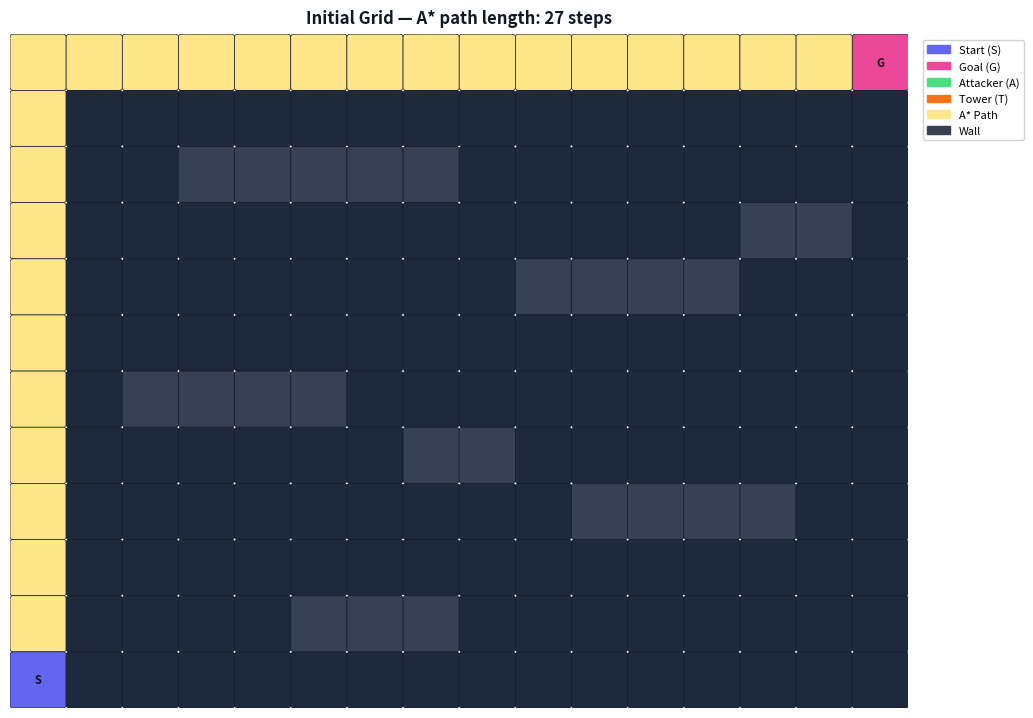
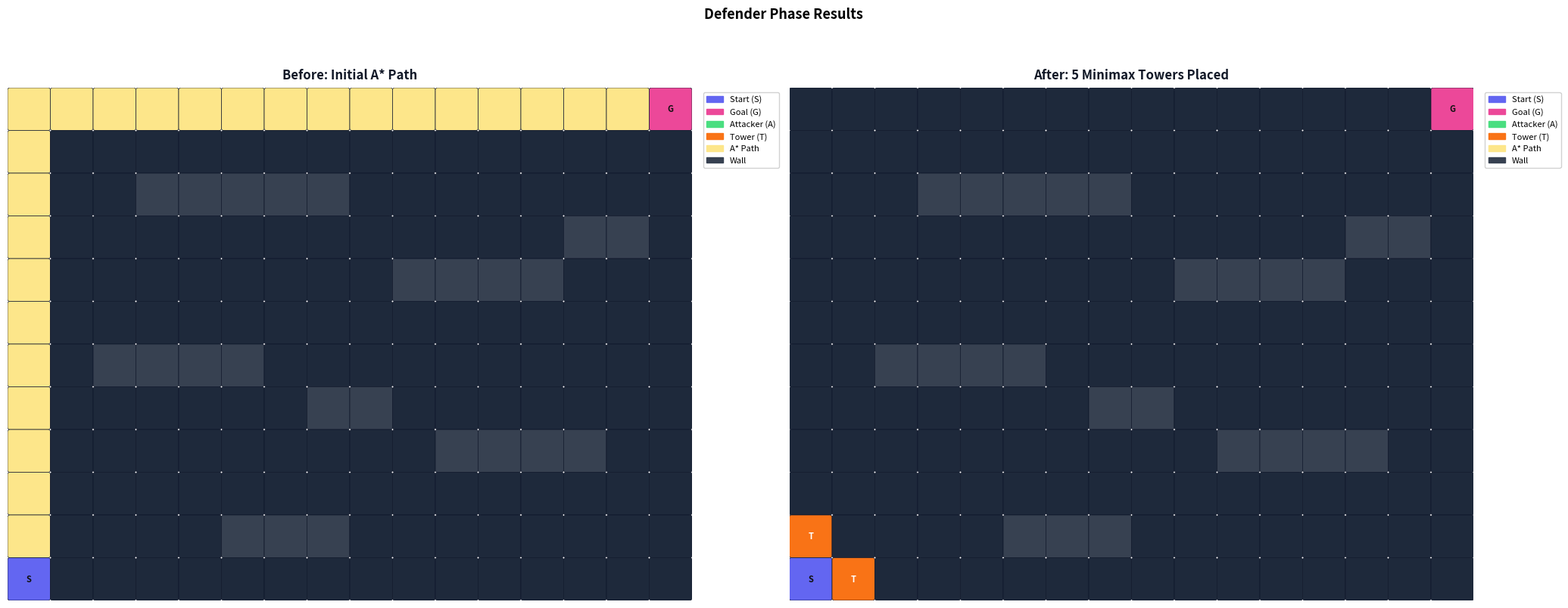
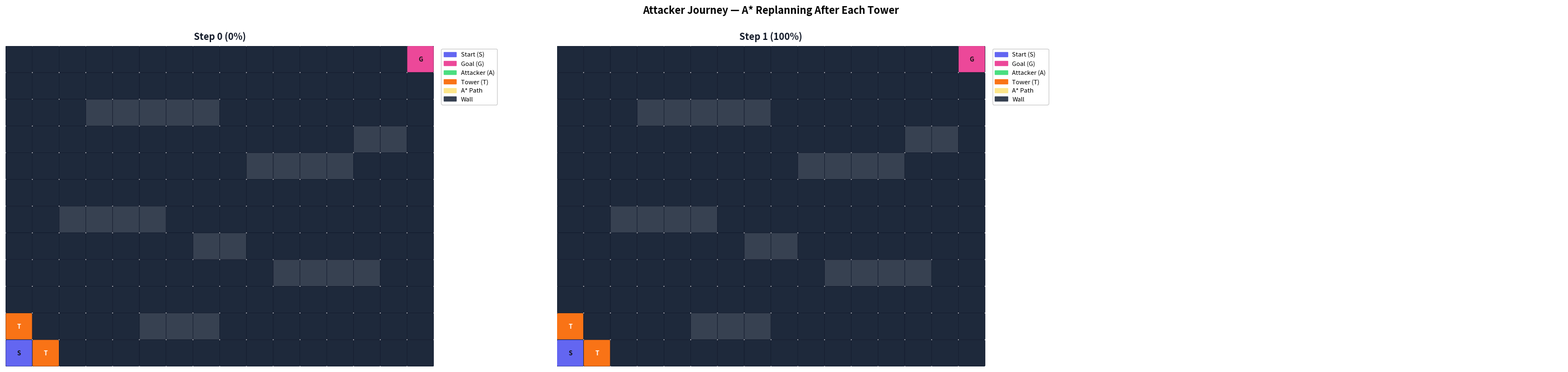
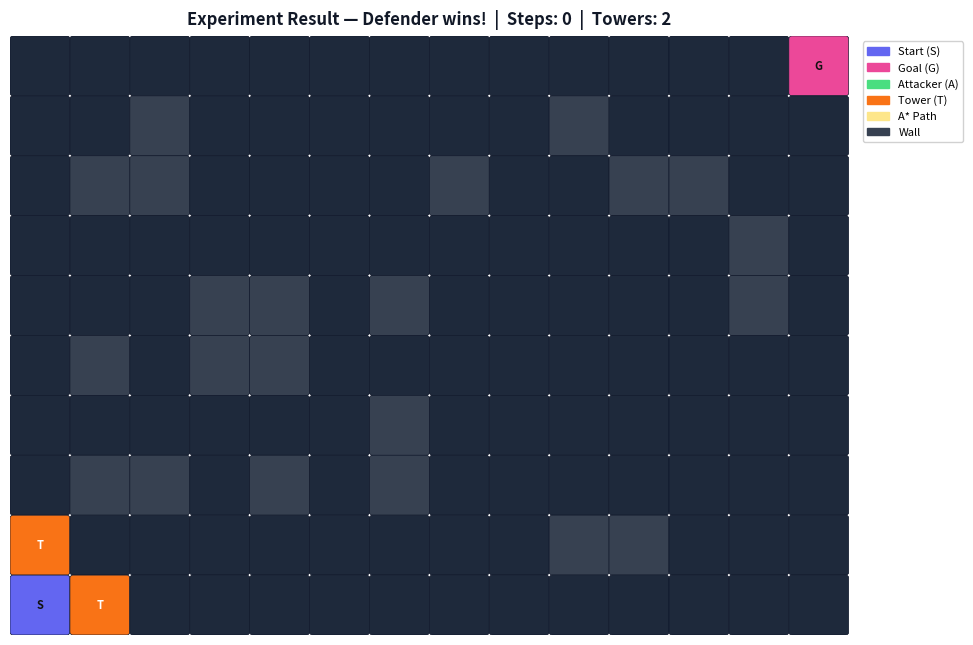

Here is the Python script that generated these plots, in order:
# Cell 1: Imports and Setup
import heapq
import random
import time

# For visualization inside Jupyter
import matplotlib.pyplot as plt
import matplotlib.patches as mpatches
import matplotlib.colors as mcolors
from matplotlib.patches import FancyBboxPatch
import numpy as np

print("✅ All libraries imported successfully!")
print("Python version ready. Run cells top to bottom.")


# Cell 2: Grid Configuration
# You can change ROWS, COLS, or wall positions here

ROWS = 12
COLS = 16

# Start (bottom-left) and Goal (top-right)
START = (ROWS - 1, 0)
GOAL  = (0, COLS - 1)

# Grid: 0 = open, 1 = wall, 2 = tower
grid = [[0]*COLS for _ in range(ROWS)]

# ── Static walls (feel free to edit these!) ────────────────────────────────────
WALLS = [
    (2, 3),(2, 4),(2, 5),(2, 6),(2, 7),
    (4, 9),(4,10),(4,11),(4,12),
    (6, 2),(6, 3),(6, 4),(6, 5),
    (8,10),(8,11),(8,12),(8,13),
    (10,5),(10,6),(10,7),
    (3,13),(3,14),
    (7, 7),(7, 8),
]
for (r, c) in WALLS:
    if (r, c) != START and (r, c) != GOAL:
        grid[r][c] = 1

print(f"✅ Grid created: {ROWS} rows × {COLS} cols")
print(f"   Start : {START}")
print(f"   Goal  : {GOAL}")
print(f"   Walls : {len(WALLS)}")


# Cell 3: A* Pathfinding Algorithm
# Used by the Attacker Agent to find the shortest path

def heuristic(a, b):
    """Manhattan distance heuristic."""
    return abs(a[0] - b[0]) + abs(a[1] - b[1])

def in_bounds(pos):
    r, c = pos
    return 0 <= r < ROWS and 0 <= c < COLS

def astar(grid, start, goal):
    """
    A* Search Algorithm.
    Returns the shortest path as a list of (row, col) tuples,
    or None if no path exists.
    
    f(n) = g(n) + h(n)
      g(n) = cost from start to n
      h(n) = heuristic estimate from n to goal
    """
    open_set = []
    heapq.heappush(open_set, (0, start))

    came_from = {}
    g_score = {start: 0}
    f_score = {start: heuristic(start, goal)}

    while open_set:
        _, current = heapq.heappop(open_set)

        # Goal reached — reconstruct path
        if current == goal:
            path = []
            while current in came_from:
                path.append(current)
                current = came_from[current]
            path.append(start)
            return path[::-1]

        # Explore neighbours (up, down, left, right)
        for dr, dc in [(-1,0),(1,0),(0,-1),(0,1)]:
            neighbor = (current[0]+dr, current[1]+dc)
            if not in_bounds(neighbor):
                continue
            if grid[neighbor[0]][neighbor[1]] != 0:  # blocked
                continue
            tentative_g = g_score[current] + 1
            if tentative_g < g_score.get(neighbor, float('inf')):
                came_from[neighbor]  = current
                g_score[neighbor]    = tentative_g
                f_score[neighbor]    = tentative_g + heuristic(neighbor, goal)
                heapq.heappush(open_set, (f_score[neighbor], neighbor))

    return None  # No path found


# Quick test
test_path = astar(grid, START, GOAL)
if test_path:
    print(f"✅ A* working! Initial path length: {len(test_path)} steps")
    print(f"   First 5 steps: {test_path[:5]}")
else:
    print("❌ No initial path found — check your wall configuration")


# Cell 4: Minimax Decision Algorithm
# Used by the Defender Agent to choose where to place towers

def minimax(grid, depth, is_defender, attacker_pos):
    """
    Minimax Algorithm for tower placement.
    
    - Defender (Maximiser): wants attacker's path to be as LONG as possible
    - Attacker (Minimiser): will always find the SHORTEST path (A*)
    
    Returns: (score, best_cell_to_place_tower)
      score = path length after optimal play
      best_cell = (row, col) for tower, or None
    """
    path = astar(grid, attacker_pos, GOAL)

    # Terminal: no path or max depth reached
    if path is None:
        return float('inf'), None   # Attacker fully blocked — best for defender
    if depth == 0:
        return len(path), None

    if is_defender:
        best_score = -float('inf')
        best_cell  = None

        # Try placing a tower on each cell of the current path (except start/goal)
        candidates = path[1:-1]
        if not candidates:
            return len(path), None

        for cell in candidates:
            r, c = cell
            grid[r][c] = 2          # Simulate placing tower

            score, _ = minimax(grid, depth - 1, False, attacker_pos)

            grid[r][c] = 0          # Undo simulation

            if score > best_score:
                best_score = score
                best_cell  = cell

        return best_score, best_cell

    else:
        # Attacker responds with best A* path
        path = astar(grid, attacker_pos, GOAL)
        return (len(path) if path else float('inf')), None


# Quick test
score, tower_pos = minimax(grid, depth=2, is_defender=True, attacker_pos=START)
print(f"✅ Minimax working!")
print(f"   Best tower position: {tower_pos}")
print(f"   Expected path length after placement: {score} steps")


# Cell 5: Intelligent Agent Classes
# Both agents use the Perceive → Decide → Act loop

class AttackerAgent:
    """
    Attacker Agent — uses A* to navigate to the goal.
    Perceive : reads the full grid
    Decide   : runs A* to find next step
    Act      : moves one step along the path
    """
    def __init__(self, start, goal, grid):
        self.pos      = start
        self.goal     = goal
        self.grid     = grid
        self.steps    = 0
        self.path     = []

    def perceive(self):
        """See the full grid state."""
        return self.grid

    def decide(self):
        """Run A* to find the next best move."""
        self.path = astar(self.grid, self.pos, self.goal)
        if self.path and len(self.path) > 1:
            return self.path[1]   # Next cell
        return None

    def act(self):
        """
        Move one step. Returns:
          'goal'    — reached the goal
          'moved'   — moved one step
          'blocked' — no path available
        """
        next_pos = self.decide()
        if next_pos is None:
            return 'blocked'
        self.pos    = next_pos
        self.steps += 1
        if self.pos == self.goal:
            return 'goal'
        return 'moved'

    def __repr__(self):
        return f"AttackerAgent(pos={self.pos}, steps={self.steps})"


class DefenderAgent:
    """
    Defender Agent — uses Minimax to place towers strategically.
    Perceive : reads grid + attacker position
    Decide   : runs Minimax to find best tower cell
    Act      : places tower on grid
    """
    def __init__(self, grid):
        self.grid          = grid
        self.towers_placed = []
        self.minimax_depth = 3     # ← increase for stronger AI (slower)

    def perceive(self, attacker_pos):
        """See the grid and current attacker position."""
        return self.grid, attacker_pos

    def decide(self, attacker_pos):
        """Run Minimax to find optimal tower placement."""
        _, best_cell = minimax(
            self.grid,
            depth        = self.minimax_depth,
            is_defender  = True,
            attacker_pos = attacker_pos
        )
        return best_cell

    def act(self, attacker_pos):
        """Place a tower at the Minimax-chosen position."""
        pos = self.decide(attacker_pos)
        if pos:
            r, c = pos
            self.grid[r][c] = 2   # 2 = tower
            self.towers_placed.append(pos)
            return pos
        return None

    def __repr__(self):
        return f"DefenderAgent(towers={len(self.towers_placed)})"


print("✅ Agent classes defined!")
print("   AttackerAgent  — navigates using A*")
print("   DefenderAgent  — places towers using Minimax")


# Cell 6: Grid Visualizer
# Draws the current state of the map inline in Jupyter

# Color map: 0=open, 1=wall, 2=tower, 3=path, 4=attacker, 5=start, 6=goal
COLORS = {
    0: '#1E293B',   # open cell  — dark blue-gray
    1: '#374151',   # wall       — gray
    2: '#F97316',   # tower      — orange
    3: '#FDE68A',   # A* path    — yellow
    4: '#4ADE80',   # attacker   — green
    5: '#6366F1',   # start      — purple
    6: '#EC4899',   # goal       — pink
}

def draw_grid(grid, attacker_pos=None, path=None, title="Grid State", ax=None):
    """Render the grid with matplotlib."""
    show = ax is None
    if show:
        fig, ax = plt.subplots(figsize=(COLS * 0.65, ROWS * 0.65))

    # Build color matrix
    color_matrix = [[COLORS[grid[r][c]] for c in range(COLS)] for r in range(ROWS)]

    # Overlay A* path
    if path:
        for (r, c) in path[1:-1]:
            if grid[r][c] == 0:
                color_matrix[r][c] = COLORS[3]

    # Overlay start, goal, attacker
    sr, sc = START
    gr, gc = GOAL
    color_matrix[sr][sc] = COLORS[5]
    color_matrix[gr][gc] = COLORS[6]
    if attacker_pos and attacker_pos != START and attacker_pos != GOAL:
        ar, ac = attacker_pos
        color_matrix[ar][ac] = COLORS[4]

    # Draw cells
    for r in range(ROWS):
        for c in range(COLS):
            fc = color_matrix[r][c]
            rect = FancyBboxPatch((c + 0.05, ROWS - r - 0.95), 0.9, 0.9,
                                   boxstyle="round,pad=0.05",
                                   facecolor=fc, edgecolor='#0F172A', linewidth=0.5)
            ax.add_patch(rect)

            # Labels
            label = ''
            if (r, c) == START:       label = 'S'
            elif (r, c) == GOAL:      label = 'G'
            elif attacker_pos == (r,c): label = 'A'
            elif grid[r][c] == 2:     label = 'T'

            if label:
                ax.text(c + 0.5, ROWS - r - 0.5, label,
                        ha='center', va='center', fontsize=8,
                        fontweight='bold',
                        color='white' if grid[r][c] != 0 else '#111')

    ax.set_xlim(0, COLS)
    ax.set_ylim(0, ROWS)
    ax.set_aspect('equal')
    ax.axis('off')
    ax.set_facecolor('#0F172A')
    ax.set_title(title, fontsize=12, fontweight='bold', color='#111827', pad=8)

    # Legend
    legend_items = [
        mpatches.Patch(color=COLORS[5], label='Start (S)'),
        mpatches.Patch(color=COLORS[6], label='Goal (G)'),
        mpatches.Patch(color=COLORS[4], label='Attacker (A)'),
        mpatches.Patch(color=COLORS[2], label='Tower (T)'),
        mpatches.Patch(color=COLORS[3], label='A* Path'),
        mpatches.Patch(color=COLORS[1], label='Wall'),
    ]
    ax.legend(handles=legend_items, loc='upper left',
              bbox_to_anchor=(1.01, 1), fontsize=8, framealpha=0.9)

    if show:
        plt.tight_layout()
        plt.show()


# Show initial grid
initial_path = astar(grid, START, GOAL)
draw_grid(grid, attacker_pos=START, path=initial_path,
          title=f"Initial Grid — A* path length: {len(initial_path)} steps")


# Cell 7: Defender Phase — Place Towers Using Minimax
# The Defender Agent uses Minimax to place towers before the attacker moves

NUM_TOWERS = 5   # ← Change how many towers the defender places

attacker = AttackerAgent(START, GOAL, grid)
defender = DefenderAgent(grid)

print("=" * 50)
print("  DEFENDER PHASE — Minimax Tower Placement")
print("=" * 50)

path_before = astar(grid, START, GOAL)
print(f"Path length BEFORE towers: {len(path_before)} steps\n")

for i in range(NUM_TOWERS):
    tower_pos = defender.act(attacker.pos)
    current_path = astar(grid, START, GOAL)
    path_len = len(current_path) if current_path else float('inf')

    if tower_pos:
        print(f"Tower {i+1}: placed at {tower_pos}  |  New path length: {path_len}")
    else:
        print(f"Tower {i+1}: no beneficial placement found")

print()
path_after = astar(grid, START, GOAL)
if path_after:
    print(f"Path length AFTER towers : {len(path_after)} steps")
    print(f"Path increased by        : {len(path_after) - len(path_before)} steps")
else:
    print("Attacker is completely BLOCKED — Defender wins!")

# Visualize after defender phase
fig, axes = plt.subplots(1, 2, figsize=(COLS * 1.3, ROWS * 0.7))
draw_grid([[0 if v == 2 else v for v in row] for row in grid],
          attacker_pos=START, path=path_before,
          title="Before: Initial A* Path", ax=axes[0])
draw_grid(grid, attacker_pos=START, path=path_after,
          title=f"After: {NUM_TOWERS} Minimax Towers Placed", ax=axes[1])
plt.suptitle("Defender Phase Results", fontsize=13, fontweight='bold', y=1.01)
plt.tight_layout()
plt.show()


# Cell 8: Attacker Phase — Navigate Using A*
# The Attacker Agent steps through the grid using A*, replanning each move

print("=" * 50)
print("  ATTACKER PHASE — A* Navigation")
print("=" * 50)

# Reset attacker position
attacker.pos   = START
attacker.steps = 0

history = [START]   # Track visited positions
status  = 'moving'

while True:
    result = attacker.act()
    history.append(attacker.pos)

    if result == 'goal':
        status = 'leaked'
        print(f"Step {attacker.steps:>3}: Attacker at {attacker.pos}  ← GOAL REACHED!")
        break
    elif result == 'blocked':
        status = 'blocked'
        print(f"Step {attacker.steps:>3}: BLOCKED — No path available. Defender wins!")
        break
    else:
        print(f"Step {attacker.steps:>3}: Attacker at {attacker.pos}")

    if attacker.steps > 300:
        print("Max steps reached.")
        break

print()
print(f"Result  : {'🟢 Attacker leaked to goal!' if status == 'leaked' else '🔴 Attacker blocked by defender!'}")
print(f"Steps   : {attacker.steps}")
print(f"Towers  : {len(defender.towers_placed)}")


# Cell 9: Step-by-Step Replay Visualization
# Shows snapshots of the attacker's journey across the grid

# Pick evenly spaced snapshots to visualize
snap_indices = list(range(0, len(history), max(1, len(history)//6)))
if history[-1] not in [history[i] for i in snap_indices]:
    snap_indices.append(len(history)-1)
snap_indices = snap_indices[:6]  # max 6 panels

cols_viz = 3
rows_viz = (len(snap_indices) + 2) // 3
fig, axes = plt.subplots(rows_viz, cols_viz,
                          figsize=(cols_viz * COLS * 0.6, rows_viz * ROWS * 0.55))
axes = axes.flatten()

for idx, snap_i in enumerate(snap_indices):
    pos  = history[snap_i]
    path = astar(grid, pos, GOAL)
    pct  = int(snap_i / max(len(history)-1, 1) * 100)
    ttl  = f"Step {snap_i} ({pct}%)"
    if pos == GOAL: ttl += " — GOAL!"
    draw_grid(grid, attacker_pos=pos, path=path, title=ttl, ax=axes[idx])

# Hide unused axes
for i in range(len(snap_indices), len(axes)):
    axes[i].axis('off')

plt.suptitle("Attacker Journey — A* Replanning After Each Tower", 
             fontsize=13, fontweight='bold', y=1.01)
plt.tight_layout()
plt.show()


# Cell 10: Final Summary & Score
# Prints a summary of the full simulation

print("=" * 55)
print("  SIMULATION COMPLETE — FINAL SUMMARY")
print("=" * 55)

path_final = astar(grid, START, GOAL)
path_init  = astar([[0 if v == 2 else v for v in row] for row in grid], START, GOAL)

print(f"  Grid size          : {ROWS} x {COLS}")
print(f"  Walls placed       : {len(WALLS)}")
print(f"  Towers placed      : {len(defender.towers_placed)}")
print(f"    Positions        : {defender.towers_placed}")
print()
print(f"  Initial path length: N/A (pre-defender state)")
print(f"  Final path length  : {len(path_final) if path_final else 'BLOCKED'}")
print(f"  Attacker steps     : {attacker.steps}")
print()
if status == 'leaked':
    print("  WINNER  : 🟢 ATTACKER — reached the goal!")
else:
    print("  WINNER  : 🔴 DEFENDER — blocked all paths!")
print()
print("  AI Techniques Used:")
print("    A*       → Attacker finds shortest path each step")
print("    Minimax  → Defender picks best tower position")
print("    Agents   → Both run Perceive → Decide → Act loop")
print("=" * 55)


# Cell 11: Experiment — Run a Full Fresh Simulation
# Modify parameters here and re-run everything from scratch

# ── Parameters to experiment with ─────────────────────────────────────────────
EXP_ROWS       = 10
EXP_COLS       = 14
EXP_NUM_TOWERS = 6
EXP_MINIMAX_DEPTH = 3   # Higher = smarter defender but slower

EXP_START = (EXP_ROWS - 1, 0)
EXP_GOAL  = (0, EXP_COLS - 1)

# Fresh random walls
random.seed(42)
exp_grid = [[0]*EXP_COLS for _ in range(EXP_ROWS)]
for _ in range(EXP_ROWS * EXP_COLS // 6):
    r = random.randint(1, EXP_ROWS - 2)
    c = random.randint(1, EXP_COLS - 2)
    if (r, c) != EXP_START and (r, c) != EXP_GOAL:
        exp_grid[r][c] = 1

# Patch globals temporarily
_old = (ROWS, COLS, START, GOAL)
ROWS, COLS, START, GOAL = EXP_ROWS, EXP_COLS, EXP_START, EXP_GOAL

exp_attacker = AttackerAgent(EXP_START, EXP_GOAL, exp_grid)
exp_defender = DefenderAgent(exp_grid)
exp_defender.minimax_depth = EXP_MINIMAX_DEPTH

# Defender places towers
for _ in range(EXP_NUM_TOWERS):
    exp_defender.act(exp_attacker.pos)

# Attacker navigates
exp_status = 'moving'
exp_history = [EXP_START]
while True:
    res = exp_attacker.act()
    exp_history.append(exp_attacker.pos)
    if res == 'goal':   exp_status = 'leaked';  break
    if res == 'blocked':exp_status = 'blocked'; break
    if exp_attacker.steps > 300: break

# Visualize final state
fig, ax = plt.subplots(figsize=(EXP_COLS * 0.7, EXP_ROWS * 0.7))
final_path = astar(exp_grid, exp_attacker.pos, EXP_GOAL)
winner = "Attacker wins!" if exp_status == 'leaked' else "Defender wins!"
draw_grid(exp_grid, attacker_pos=exp_attacker.pos,
          path=final_path,
          title=f"Experiment Result — {winner}  |  Steps: {exp_attacker.steps}  |  Towers: {len(exp_defender.towers_placed)}",
          ax=ax)
plt.tight_layout()
plt.show()

# Restore globals
ROWS, COLS, START, GOAL = _old
print(f"Result: {winner}")
print(f"Attacker steps: {exp_attacker.steps}, Towers placed: {len(exp_defender.towers_placed)}")
